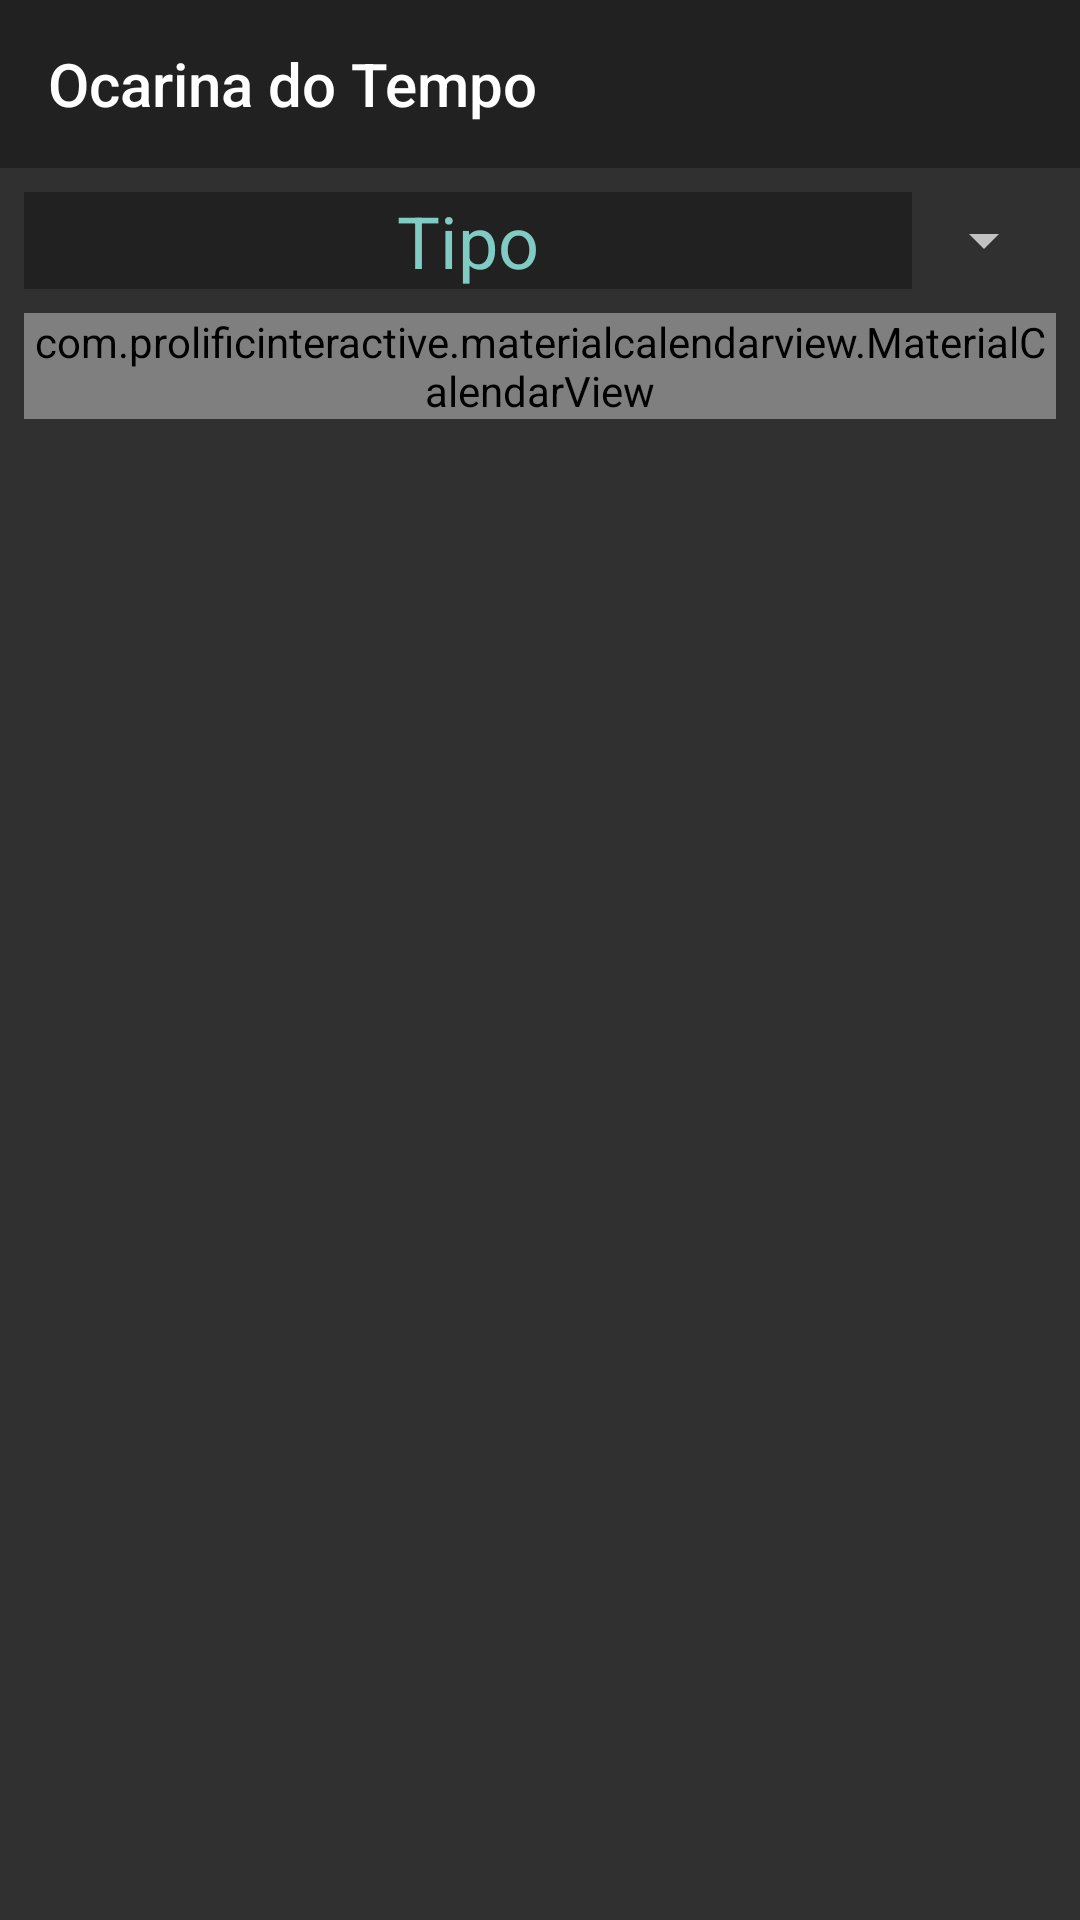

Android layout source for this screen:
<!-- AndroidManifest.xml: application theme Theme.Design.NoActionBar -->
<!-- res/layout/activity_calendario_solar.xml -->
<?xml version="1.0" encoding="utf-8"?>
<androidx.drawerlayout.widget.DrawerLayout
    xmlns:android="http://schemas.android.com/apk/res/android"
    xmlns:app="http://schemas.android.com/apk/res-auto"
    xmlns:tools="http://schemas.android.com/tools"
    android:id="@+id/drawerLayout"
    android:layout_width="match_parent"
    android:layout_height="match_parent"
    tools:openDrawer="start">

    <androidx.core.widget.NestedScrollView
        android:layout_width="match_parent"
        android:layout_height="match_parent"
        android:scrollbars="vertical"
        android:scrollbarFadeDuration="2000"
        tools:context=".CalendarioSolarActivity">

        <LinearLayout
            android:layout_width="match_parent"
            android:layout_height="match_parent"
            android:orientation="vertical">

            <androidx.appcompat.widget.Toolbar
                android:id="@+id/toolBar"
                android:layout_width="match_parent"
                android:layout_height="?attr/actionBarSize"
                android:background="?attr/colorPrimary"
                app:title="@string/app_name"
                android:theme="@style/ThemeOverlay.AppCompat.Dark.ActionBar"/>
            <Spinner
                android:id="@+id/spnCalSolarActLocal"
                android:layout_width="match_parent"
                android:layout_height="wrap_content"
                android:layout_margin="8dp"
                android:entries="@array/array_tipos_registro"
                android:popupTheme="@style/selectInputStyle"
                android:theme="@style/selectInputStyle"/>

            <com.prolificinteractive.materialcalendarview.MaterialCalendarView
                android:id="@+id/mcvCalSolarAct"
                android:layout_width="match_parent"
                android:layout_height="wrap_content"
                android:layout_marginHorizontal="8dp"
                app:mcv_headerTextAppearance="@style/calendarStyle"
                app:mcv_weekDayTextAppearance="@style/calendarWeekDayStyle"
                app:mcv_dateTextAppearance="@style/calendarStyle"
                android:background="@color/backgroudSecundario"
                app:mcv_showOtherDates="other_months"/>
        </LinearLayout>
    </androidx.core.widget.NestedScrollView>

    <com.google.android.material.navigation.NavigationView
        android:id="@+id/nav_view"
        android:layout_width="wrap_content"
        android:layout_height="match_parent"
        android:layout_gravity = "start"
        app:headerLayout="@layout/nav_header"
        app:menu="@menu/menu_main"/>
</androidx.drawerlayout.widget.DrawerLayout>
<!-- res/layout/nav_header.xml (included above) -->
<?xml version="1.0" encoding="utf-8"?>
<LinearLayout
    xmlns:android="http://schemas.android.com/apk/res/android"
    xmlns:tools="http://schemas.android.com/tools"
    android:id="@+id/nav_header"
    android:layout_width="match_parent"
    android:layout_height="160dp"
    android:background="#373737"
    android:clickable="true"
    android:focusable="true"
    android:foreground="?attr/selectableItemBackgroundBorderless"
    android:gravity="bottom"
    android:orientation="vertical"
    android:padding="16dp"
    android:theme="@style/ThemeOverlay.AppCompat.Dark">

    <ImageView
        android:id="@+id/nav_header_imageView"
        android:layout_width="64dp"
        android:layout_height="64dp"
        android:src="@drawable/logo_oct"
        tools:ignore="ContentDescription" />

    <TextView
        android:id="@+id/nav_header_textView"
        android:layout_width="match_parent"
        android:layout_height="wrap_content"
        android:paddingTop="16dp"
        android:text="@string/app_name"
        android:textAppearance="@style/TextAppearance.AppCompat.Body1" />
</LinearLayout>
<!-- resources referenced by this layout -->
<resources>
  <string-array name="array_tipos_registro">
          <item>@string/txt_spnRegEvtActTipo</item>
          <item>@string/txt_spnRegEvtActTipoFeriado</item>
          <item>@string/txt_spnRegEvtActTipoCompromisso</item>
          <item>@string/txt_spnRegEvtActTipoLembrete</item>
      </string-array>
  <color name="backgroudSecundario">#212121</color>
  <!-- drawable logo_oct: png bitmap (drawable, 154051 bytes) -->
  <string name="app_name">Ocarina do Tempo</string>
  <style name="calendarStyle">
          <item name="android:textSize">24sp</item>
      </style>
  <style name="calendarWeekDayStyle">
          <item name="android:textSize">20sp</item>
      </style>
  <style name="selectInputStyle">
          <item name="android:textSize">24sp</item>
          <item name="android:textColor">@color/selecao</item>
          <item name="android:background">@color/backgroudSecundario</item>
          <item name="android:gravity">center</item>
      </style>
  <string name="txt_spnRegEvtActTipo">Tipo</string>
  <string name="txt_spnRegEvtActTipoFeriado">Feriado</string>
  <string name="txt_spnRegEvtActTipoCompromisso">Compromisso</string>
  <string name="txt_spnRegEvtActTipoLembrete">Lembrete</string>
  <color name="selecao">#80CBC4</color>
</resources>
